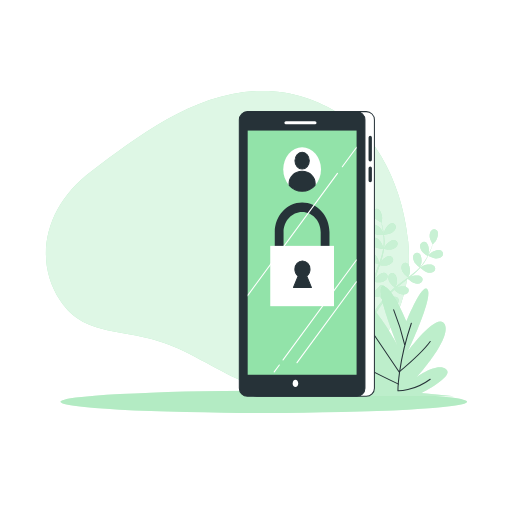
t = 0.00 s
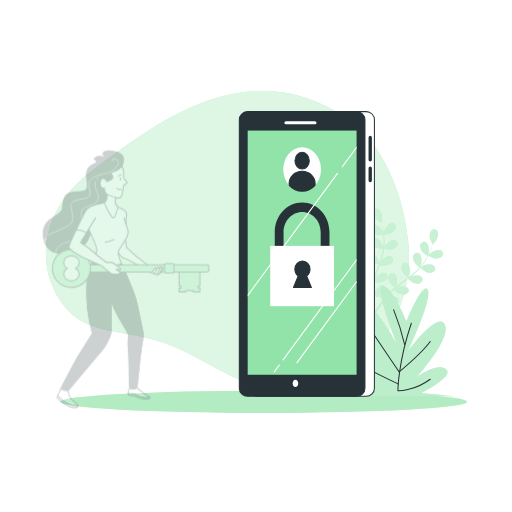
t = 0.25 s
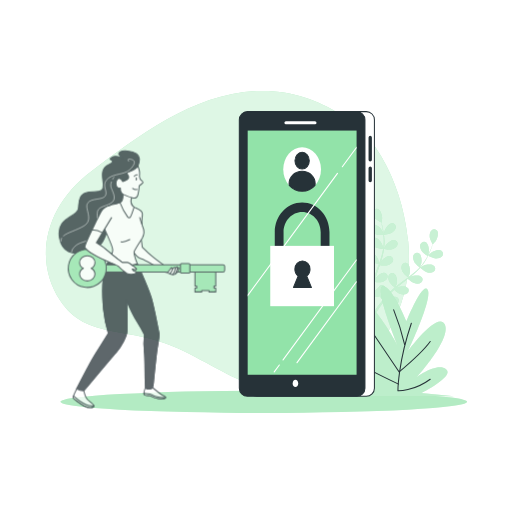
t = 0.50 s
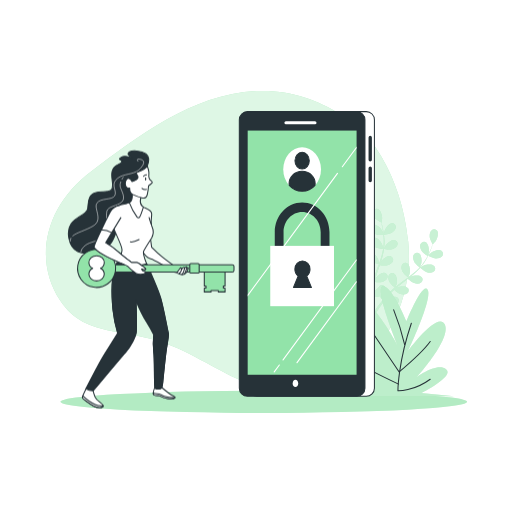
t = 0.75 s
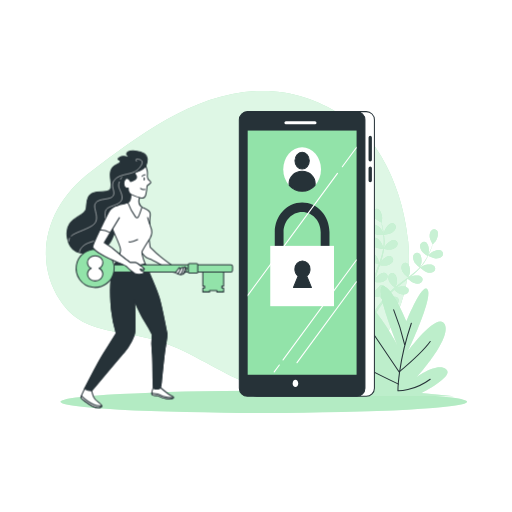
t = 1.00 s

The animated SVG that drew these frames (rendered in a browser with its animation timeline set to each time). Animation: 1 CSS @keyframes rule; one cycle of 1.00 s.

<svg class="animated" id="freepik_stories-login" xmlns="http://www.w3.org/2000/svg" viewBox="0 0 500 500" version="1.1" xmlns:xlink="http://www.w3.org/1999/xlink" xmlns:svgjs="http://svgjs.com/svgjs"><style>svg#freepik_stories-login:not(.animated) .animable {opacity: 0;}svg#freepik_stories-login.animated #freepik--Character--inject-75 {animation: 1s 1 forwards cubic-bezier(.36,-0.01,.5,1.38) slideLeft;animation-delay: 0s;}            @keyframes slideLeft {                0% {                    opacity: 0;                    transform: translateX(-30px);                }                100% {                    opacity: 1;                    transform: translateX(0);                }            }        </style><g id="freepik--background-simple--inject-75" class="animable" style="transform-origin: 222.08px 234.005px;"><path d="M356.39,130.86s-40.26-44.11-104-42S134.28,133.71,89.33,167.15s-57,85.38-30.87,125.93,67.77,23.48,120.78,49.8,63.08,41.27,122.13,34.87,104-71.86,97.3-141.59S356.39,130.86,356.39,130.86Z" style="fill: rgb(146, 227, 169); transform-origin: 222.08px 234.005px;" id="el01412ryutt2hb" class="animable"></path><g id="eldqkjs02f94a"><path d="M356.39,130.86s-40.26-44.11-104-42S134.28,133.71,89.33,167.15s-57,85.38-30.87,125.93,67.77,23.48,120.78,49.8,63.08,41.27,122.13,34.87,104-71.86,97.3-141.59S356.39,130.86,356.39,130.86Z" style="fill: rgb(255, 255, 255); opacity: 0.7; transform-origin: 222.08px 234.005px;" class="animable"></path></g></g><g id="freepik--Floor--inject-75" class="animable" style="transform-origin: 257.62px 392.44px;"><ellipse cx="257.62" cy="392.44" rx="198.52" ry="10.83" style="fill: rgb(146, 227, 169); transform-origin: 257.62px 392.44px;" id="elbmj20kycne5" class="animable"></ellipse><g id="elrflreajo28o"><ellipse cx="257.62" cy="392.44" rx="198.52" ry="10.83" style="fill: rgb(255, 255, 255); opacity: 0.3; transform-origin: 257.62px 392.44px;" class="animable"></ellipse></g></g><g id="freepik--Plants--inject-75" class="animable" style="transform-origin: 371.97px 295.449px;"><path d="M374.94,229.2c-.06,0,.69-3.73.77-4,.86-2.66,4.1-7.3,7.23-7.29a3.71,3.71,0,0,1,3.57,4.21c-.23,2.21-2.21,4.08-4,5.17C380.41,228.6,374.94,229.2,374.94,229.2Z" style="fill: rgb(146, 227, 169); transform-origin: 380.74px 223.555px;" id="el6q6ncuowp3i" class="animable"></path><path d="M368.87,204.09c2.95,1.06,4.42,6.52,4.32,9.32,0,.24-.56,4-.61,4l-.06,0c.23.86.48,1.79.73,2.8.44,1.88.92,4,1.29,6.36a65.81,65.81,0,0,1,.84,7.65,48.31,48.31,0,0,1-.29,8.6.3.3,0,0,0,0,.1c.39-.83,1.54-3.13,1.65-3.3,1.54-2.34,5.88-6,8.91-5.12a3.71,3.71,0,0,1,2.32,5c-.8,2.06-3.2,3.35-5.21,3.92-2.27.65-7.33-.12-7.73-.18a64.94,64.94,0,0,1-1.86,8.56q-.7,2.46-1.52,4.92c.35-.71.68-1.34.73-1.43,1.54-2.34,5.88-6,8.91-5.13a3.7,3.7,0,0,1,2.32,5c-.8,2.07-3.2,3.35-5.21,3.93s-6.37,0-7.51-.15c-.21.62-.42,1.25-.64,1.87-1,3-2.08,6-3,8.94-.33,1-.62,2.08-.91,3.12.32-.63.59-1.16.64-1.23,1.53-2.34,5.88-6,8.9-5.13a3.72,3.72,0,0,1,2.33,5c-.8,2.06-3.21,3.35-5.22,3.92s-5.94.07-7.3-.12c-.27,1.08-.53,2.15-.74,3.2-.13.72-.3,1.41-.39,2.14s-.2,1.44-.3,2.14c-.14,1.37-.3,2.79-.4,4.13-.08.93-.14,1.82-.2,2.71.31-1,1-3.06,1.05-3.23a14.5,14.5,0,0,1,4.8-5.46,3.85,3.85,0,0,1,.41-.71,3.71,3.71,0,0,1,5.45-.86c2.38,2,1.78,7.68.69,10.26-.06.15-.95,1.72-1.52,2.7.43-.52.83-1,1.28-1.58.87-1.06,1.77-2.1,2.73-3.22l1.47-1.59c.48-.55,1.06-1.06,1.59-1.59,1.25-1.21,2.58-2.38,3.95-3.53-.94-.76-4.21-3.53-5.15-5.41s-1.61-4.51-.63-6.49a3.71,3.71,0,0,1,5.27-1.67c2.65,1.66,2.92,7.31,2.23,10,0,.17-.76,2.06-1.17,3.09.83-.68,1.65-1.37,2.51-2,2.48-1.92,5.05-3.78,7.6-5.65l2.33-1.73c-.33-.27-4.29-3.47-5.35-5.57-.93-1.87-1.61-4.51-.63-6.5a3.72,3.72,0,0,1,5.27-1.67c2.65,1.67,2.92,7.32,2.23,10-.05.21-1.08,2.93-1.38,3.61,1.71-1.28,3.4-2.56,5-3.89a64.73,64.73,0,0,0,6.2-5.78c-.15-.12-4.3-3.44-5.38-5.6-.94-1.87-1.61-4.51-.63-6.49a3.7,3.7,0,0,1,5.26-1.67c2.66,1.66,2.93,7.31,2.24,10-.05.17-.83,2.25-1.23,3.23l.16.09a47.88,47.88,0,0,0,5.09-6.84c.83-1.32,1.56-2.63,2.24-3.93-.84-.54-4.63-3-5.82-4.88s-2.09-4.3-1.34-6.38a3.71,3.71,0,0,1,5-2.24c2.83,1.36,3.71,6.95,3.32,9.72,0,.15-.4,1.66-.69,2.76.29-.59.61-1.19.88-1.76,1-2.14,1.85-4.16,2.55-6,.4-1,.73-2,1-2.83-.55-1-2.69-4.85-2.9-7s.13-4.79,1.76-6.29a3.71,3.71,0,0,1,5.51.35c1.88,2.51.09,7.87-1.53,10.16-.14.19-2.69,3-2.72,3l0-.06c-.28.85-.58,1.76-.94,2.74-.66,1.81-1.44,3.86-2.42,6a66.87,66.87,0,0,1-3.53,6.84,48.53,48.53,0,0,1-5,7l-.07.08c.78-.49,3-1.76,3.19-1.84,2.58-1.1,8.2-1.73,10.26.64a3.72,3.72,0,0,1-.82,5.46c-1.81,1.28-4.53,1-6.52.39-2.25-.71-6-4.14-6.35-4.41a64.86,64.86,0,0,1-6.27,6.11c-1.3,1.12-2.63,2.2-4,3.26.69-.39,1.31-.74,1.4-.78,2.57-1.1,8.19-1.73,10.25.64a3.71,3.71,0,0,1-.82,5.46c-1.8,1.28-4.52,1-6.51.39s-5.32-3.49-6.18-4.26l-1.57,1.21c-2.52,1.93-5,3.84-7.45,5.79-.85.69-1.66,1.4-2.48,2.1.62-.35,1.13-.64,1.22-.67,2.57-1.11,8.19-1.73,10.25.63a3.7,3.7,0,0,1-.82,5.46c-1.81,1.28-4.52,1-6.51.4s-5-3.22-6-4.13c-.81.75-1.63,1.49-2.38,2.26-.51.53-1,1-1.5,1.57s-1,1.08-1.44,1.62c-.87,1.06-1.78,2.16-2.61,3.22-.58.73-1.12,1.44-1.66,2.15.83-.69,2.51-2,2.66-2.11,2.37-1.48,7.83-2.95,10.23-.93a3.72,3.72,0,0,1,0,5.53c-1.59,1.53-4.31,1.7-6.37,1.38-2.28-.36-6.4-3-6.91-3.38-.9,1.18-1.76,2.34-2.56,3.45-2.77,3.83-4.93,7.12-6.41,9.45l-.15.23-1.92-.93c.1-.15.2-.29.3-.45,1.55-2.32,3.81-5.6,6.69-9.41.91-1.2,1.9-2.47,2.93-3.77a40,40,0,0,1-3-3.68c-2.21.86-6.8.9-7.39.9-.09,1.48-.17,2.92-.23,4.28-.2,4.73-.18,8.67-.13,11.42v.33l-2.11-1c0-2.73.11-6.44.39-10.81.09-1.51.22-3.12.37-4.76-.59-.15-5.36-1.38-7.16-2.82-1.63-1.3-3.35-3.42-3.29-5.63a3.7,3.7,0,0,1,4.08-3.72c3.11.4,5.71,5.42,6.23,8.17,0,.16.16,2,.22,3.1.07-.68.12-1.33.19-2,.14-1.37.32-2.74.51-4.21.11-.7.23-1.41.34-2.13s.3-1.46.45-2.2c.38-1.7.84-3.41,1.35-5.12-1.2-.13-5.45-.63-7.28-1.67s-3.83-2.88-4.1-5.07a3.7,3.7,0,0,1,3.47-4.3c3.13-.08,6.47,4.49,7.39,7.13.06.17.51,2.14.73,3.23.32-1,.62-2.06,1-3.08,1-3,2.13-5.94,3.23-8.91.34-.91.66-1.82,1-2.72-.43,0-5.5-.53-7.54-1.7-1.81-1-3.83-2.88-4.11-5.07a3.72,3.72,0,0,1,3.47-4.3c3.14-.08,6.48,4.49,7.4,7.13.07.2.71,3,.84,3.77.72-2,1.43-4,2-6a64.85,64.85,0,0,0,2-8.24c-.2,0-5.5-.5-7.58-1.7-1.82-1-3.84-2.88-4.11-5.07a3.72,3.72,0,0,1,3.47-4.3c3.13-.07,6.47,4.49,7.39,7.13.06.18.55,2.34.76,3.37h.18a47.86,47.86,0,0,0,.48-8.51c0-1.57-.15-3.06-.3-4.52-1,0-5.54,0-7.54-.86s-4.13-2.44-4.65-4.59a3.71,3.71,0,0,1,3-4.65c3.11-.42,6.93,3.75,8.14,6.28.06.14.58,1.61.93,2.68-.07-.65-.14-1.33-.23-1.95-.31-2.35-.75-4.49-1.15-6.37-.24-1.07-.47-2-.7-2.93-1-.5-4.92-2.56-6.27-4.23s-2.53-4.06-2-6.21A3.71,3.71,0,0,1,368.87,204.09Z" style="fill: rgb(146, 227, 169); transform-origin: 389.517px 255.664px;" id="el5k7f07ba4w6" class="animable"></path><path d="M425.55,252.42c-2.45-.1-7.35-2.61-7.35-2.62s2.63-2.72,2.82-2.87c2.19-1.75,7.45-3.83,10.06-2.1a3.72,3.72,0,0,1,.65,5.49C430.33,252,427.64,252.5,425.55,252.42Z" style="fill: rgb(146, 227, 169); transform-origin: 425.426px 248.304px;" id="eljhwk3gamstq" class="animable"></path><g id="ele58o4noywnt"><g style="opacity: 0.5; transform-origin: 391.986px 255.664px;" class="animable"><path d="M374.94,229.2c-.06,0,.69-3.73.77-4,.86-2.66,4.1-7.3,7.23-7.29a3.71,3.71,0,0,1,3.57,4.21c-.23,2.21-2.21,4.08-4,5.17C380.41,228.6,374.94,229.2,374.94,229.2Z" style="fill: rgb(255, 255, 255); transform-origin: 380.74px 223.555px;" id="el4hutdmf6vq1" class="animable"></path><path d="M368.87,204.09c2.95,1.06,4.42,6.52,4.32,9.32,0,.24-.56,4-.61,4l-.06,0c.23.86.48,1.79.73,2.8.44,1.88.92,4,1.29,6.36a65.81,65.81,0,0,1,.84,7.65,48.31,48.31,0,0,1-.29,8.6.3.3,0,0,0,0,.1c.39-.83,1.54-3.13,1.65-3.3,1.54-2.34,5.88-6,8.91-5.12a3.71,3.71,0,0,1,2.32,5c-.8,2.06-3.2,3.35-5.21,3.92-2.27.65-7.33-.12-7.73-.18a64.94,64.94,0,0,1-1.86,8.56q-.7,2.46-1.52,4.92c.35-.71.68-1.34.73-1.43,1.54-2.34,5.88-6,8.91-5.13a3.7,3.7,0,0,1,2.32,5c-.8,2.07-3.2,3.35-5.21,3.93s-6.37,0-7.51-.15c-.21.62-.42,1.25-.64,1.87-1,3-2.08,6-3,8.94-.33,1-.62,2.08-.91,3.12.32-.63.59-1.16.64-1.23,1.53-2.34,5.88-6,8.9-5.13a3.72,3.72,0,0,1,2.33,5c-.8,2.06-3.21,3.35-5.22,3.92s-5.94.07-7.3-.12c-.27,1.08-.53,2.15-.74,3.2-.13.72-.3,1.41-.39,2.14s-.2,1.44-.3,2.14c-.14,1.37-.3,2.79-.4,4.13-.08.93-.14,1.82-.2,2.71.31-1,1-3.06,1.05-3.23a14.5,14.5,0,0,1,4.8-5.46,3.85,3.85,0,0,1,.41-.71,3.71,3.71,0,0,1,5.45-.86c2.38,2,1.78,7.68.69,10.26-.06.15-.95,1.72-1.52,2.7.43-.52.83-1,1.28-1.58.87-1.06,1.77-2.1,2.73-3.22l1.47-1.59c.48-.55,1.06-1.06,1.59-1.59,1.25-1.21,2.58-2.38,3.95-3.53-.94-.76-4.21-3.53-5.15-5.41s-1.61-4.51-.63-6.49a3.71,3.71,0,0,1,5.27-1.67c2.65,1.66,2.92,7.31,2.23,10,0,.17-.76,2.06-1.17,3.09.83-.68,1.65-1.37,2.51-2,2.48-1.92,5.05-3.78,7.6-5.65l2.33-1.73c-.33-.27-4.29-3.47-5.35-5.57-.93-1.87-1.61-4.51-.63-6.5a3.72,3.72,0,0,1,5.27-1.67c2.65,1.67,2.92,7.32,2.23,10-.05.21-1.08,2.93-1.38,3.61,1.71-1.28,3.4-2.56,5-3.89a64.73,64.73,0,0,0,6.2-5.78c-.15-.12-4.3-3.44-5.38-5.6-.94-1.87-1.61-4.51-.63-6.49a3.7,3.7,0,0,1,5.26-1.67c2.66,1.66,2.93,7.31,2.24,10-.05.17-.83,2.25-1.23,3.23l.16.09a47.88,47.88,0,0,0,5.09-6.84c.83-1.32,1.56-2.63,2.24-3.93-.84-.54-4.63-3-5.82-4.88s-2.09-4.3-1.34-6.38a3.71,3.71,0,0,1,5-2.24c2.83,1.36,3.71,6.95,3.32,9.72,0,.15-.4,1.66-.69,2.76.29-.59.61-1.19.88-1.76,1-2.14,1.85-4.16,2.55-6,.4-1,.73-2,1-2.83-.55-1-2.69-4.85-2.9-7s.13-4.79,1.76-6.29a3.71,3.71,0,0,1,5.51.35c1.88,2.51.09,7.87-1.53,10.16-.14.19-2.69,3-2.72,3l0-.06c-.28.85-.58,1.76-.94,2.74-.66,1.81-1.44,3.86-2.42,6a66.87,66.87,0,0,1-3.53,6.84,48.53,48.53,0,0,1-5,7l-.07.08c.78-.49,3-1.76,3.19-1.84,2.58-1.1,8.2-1.73,10.26.64a3.72,3.72,0,0,1-.82,5.46c-1.81,1.28-4.53,1-6.52.39-2.25-.71-6-4.14-6.35-4.41a64.86,64.86,0,0,1-6.27,6.11c-1.3,1.12-2.63,2.2-4,3.26.69-.39,1.31-.74,1.4-.78,2.57-1.1,8.19-1.73,10.25.64a3.71,3.71,0,0,1-.82,5.46c-1.8,1.28-4.52,1-6.51.39s-5.32-3.49-6.18-4.26l-1.57,1.21c-2.52,1.93-5,3.84-7.45,5.79-.85.69-1.66,1.4-2.48,2.1.62-.35,1.13-.64,1.22-.67,2.57-1.11,8.19-1.73,10.25.63a3.7,3.7,0,0,1-.82,5.46c-1.81,1.28-4.52,1-6.51.4s-5-3.22-6-4.13c-.81.75-1.63,1.49-2.38,2.26-.51.53-1,1-1.5,1.57s-1,1.08-1.44,1.62c-.87,1.06-1.78,2.16-2.61,3.22-.58.73-1.12,1.44-1.66,2.15.83-.69,2.51-2,2.66-2.11,2.37-1.48,7.83-2.95,10.23-.93a3.72,3.72,0,0,1,0,5.53c-1.59,1.53-4.31,1.7-6.37,1.38-2.28-.36-6.4-3-6.91-3.38-.9,1.18-1.76,2.34-2.56,3.45-2.77,3.83-4.93,7.12-6.41,9.45l-.15.23-1.92-.93c.1-.15.2-.29.3-.45,1.55-2.32,3.81-5.6,6.69-9.41.91-1.2,1.9-2.47,2.93-3.77a40,40,0,0,1-3-3.68c-2.21.86-6.8.9-7.39.9-.09,1.48-.17,2.92-.23,4.28-.2,4.73-.18,8.67-.13,11.42v.33l-2.11-1c0-2.73.11-6.44.39-10.81.09-1.51.22-3.12.37-4.76-.59-.15-5.36-1.38-7.16-2.82-1.63-1.3-3.35-3.42-3.29-5.63a3.7,3.7,0,0,1,4.08-3.72c3.11.4,5.71,5.42,6.23,8.17,0,.16.16,2,.22,3.1.07-.68.12-1.33.19-2,.14-1.37.32-2.74.51-4.21.11-.7.23-1.41.34-2.13s.3-1.46.45-2.2c.38-1.7.84-3.41,1.35-5.12-1.2-.13-5.45-.63-7.28-1.67s-3.83-2.88-4.1-5.07a3.7,3.7,0,0,1,3.47-4.3c3.13-.08,6.47,4.49,7.39,7.13.06.17.51,2.14.73,3.23.32-1,.62-2.06,1-3.08,1-3,2.13-5.94,3.23-8.91.34-.91.66-1.82,1-2.72-.43,0-5.5-.53-7.54-1.7-1.81-1-3.83-2.88-4.11-5.07a3.72,3.72,0,0,1,3.47-4.3c3.14-.08,6.48,4.49,7.4,7.13.07.2.71,3,.84,3.77.72-2,1.43-4,2-6a64.85,64.85,0,0,0,2-8.24c-.2,0-5.5-.5-7.58-1.7-1.82-1-3.84-2.88-4.11-5.07a3.72,3.72,0,0,1,3.47-4.3c3.13-.07,6.47,4.49,7.39,7.13.06.18.55,2.34.76,3.37h.18a47.86,47.86,0,0,0,.48-8.51c0-1.57-.15-3.06-.3-4.52-1,0-5.54,0-7.54-.86s-4.13-2.44-4.65-4.59a3.71,3.71,0,0,1,3-4.65c3.11-.42,6.93,3.75,8.14,6.28.06.14.58,1.61.93,2.68-.07-.65-.14-1.33-.23-1.95-.31-2.35-.75-4.49-1.15-6.37-.24-1.07-.47-2-.7-2.93-1-.5-4.92-2.56-6.27-4.23s-2.53-4.06-2-6.21A3.71,3.71,0,0,1,368.87,204.09Z" style="fill: rgb(255, 255, 255); transform-origin: 389.517px 255.664px;" id="el43m28zqihnt" class="animable"></path><path d="M425.55,252.42c-2.45-.1-7.35-2.61-7.35-2.62s2.63-2.72,2.82-2.87c2.19-1.75,7.45-3.83,10.06-2.1a3.72,3.72,0,0,1,.65,5.49C430.33,252,427.64,252.5,425.55,252.42Z" style="fill: rgb(255, 255, 255); transform-origin: 425.426px 248.304px;" id="el2ummms1d83o" class="animable"></path></g></g><path d="M396.94,313.78s-14.87-35.85-23.19-34.29S388,336.63,388,336.63s-26.16-49.35-44-49.35,6.54,54.55,29.13,72.73c0,0-35.67-38.44-56.48-30.13s41.62,47.27,41.62,47.27-36.27-11.43-32.11-2.6,15.46,10.39,15.46,10.39l-41,2.08H443.32l-32.11-3.12s33.3-16.62,24.38-23.37-28.54,7.79-28.54,7.79,33.89-37.4,27.35-51.43-35.68,25.46-35.68,25.46,23.79-50.39,19-59.22S396.94,313.78,396.94,313.78Z" style="fill: rgb(146, 227, 169); transform-origin: 371.97px 333.23px;" id="elpw14pr753rh" class="animable"></path><g id="ellelrge9i2ok"><path d="M396.94,313.78s-14.87-35.85-23.19-34.29S388,336.63,388,336.63s-26.16-49.35-44-49.35,6.54,54.55,29.13,72.73c0,0-35.67-38.44-56.48-30.13s41.62,47.27,41.62,47.27-36.27-11.43-32.11-2.6,15.46,10.39,15.46,10.39l-41,2.08H443.32l-32.11-3.12s33.3-16.62,24.38-23.37-28.54,7.79-28.54,7.79,33.89-37.4,27.35-51.43-35.68,25.46-35.68,25.46,23.79-50.39,19-59.22S396.94,313.78,396.94,313.78Z" style="fill: rgb(255, 255, 255); opacity: 0.4; transform-origin: 371.97px 333.23px;" class="animable"></path></g><path d="M401.7,315.66c-13.09,38.65-13.09,66-13.09,66s15.46.59,31.52-11.3" style="fill: none; stroke: rgb(38, 50, 56); stroke-linecap: round; stroke-linejoin: round; transform-origin: 404.37px 348.662px;" id="ela49uy7zm0cu" class="animable"></path><path d="M395.16,336.48a232.51,232.51,0,0,0-10.71-33.9" style="fill: none; stroke: rgb(38, 50, 56); stroke-linecap: round; stroke-linejoin: round; transform-origin: 389.805px 319.53px;" id="elxv7ado0bf5" class="animable"></path><path d="M356.51,313.88l33.29,49.35s22.6-19,30.33-29.73" style="fill: none; stroke: rgb(38, 50, 56); stroke-linecap: round; stroke-linejoin: round; transform-origin: 388.32px 338.555px;" id="elrio0ks71n9a" class="animable"></path><path d="M389.21,375.13S354.13,358.48,339.86,349" style="fill: none; stroke: rgb(38, 50, 56); stroke-linecap: round; stroke-linejoin: round; transform-origin: 364.535px 362.065px;" id="elri01atvcyk" class="animable"></path></g><g id="freepik--Device--inject-75" class="animable" style="transform-origin: 299.675px 248.01px;"><rect x="242.96" y="109" width="122.68" height="278.02" rx="7.92" style="fill: rgb(255, 255, 255); stroke: rgb(38, 50, 56); stroke-linecap: round; stroke-linejoin: round; transform-origin: 304.3px 248.01px;" id="elbtph4uo1i38" class="animable"></rect><path d="M361.54,157.67a1.63,1.63,0,0,1-1.63-1.63V134.19a1.64,1.64,0,0,1,3.27,0V156A1.64,1.64,0,0,1,361.54,157.67Z" style="fill: rgb(38, 50, 56); transform-origin: 361.545px 145.174px;" id="el880vn5i5afv" class="animable"></path><path d="M361.54,177.91a1.63,1.63,0,0,1-1.63-1.63V164.07a1.64,1.64,0,0,1,3.27,0v12.21A1.64,1.64,0,0,1,361.54,177.91Z" style="fill: rgb(38, 50, 56); transform-origin: 361.545px 170.234px;" id="el83112mcp8gu" class="animable"></path><rect x="233.71" y="109" width="122.68" height="278.02" rx="7.92" style="fill: rgb(38, 50, 56); stroke: rgb(38, 50, 56); stroke-linecap: round; stroke-linejoin: round; transform-origin: 295.05px 248.01px;" id="eljoho4m4g7c" class="animable"></rect><rect x="241.88" y="127.51" width="106.34" height="238.46" style="fill: rgb(146, 227, 169); transform-origin: 295.05px 246.74px;" id="elb263eufjrs" class="animable"></rect><line x1="279.26" y1="119.89" x2="307.57" y2="119.89" style="fill: none; stroke: rgb(255, 255, 255); stroke-linecap: round; stroke-linejoin: round; stroke-width: 3px; transform-origin: 293.415px 119.89px;" id="elo0uyt7pl9ke" class="animable"></line><path d="M291.24,374.41c0,1.95-1.22,3.53-2.73,3.53s-2.72-1.58-2.72-3.53,1.22-3.54,2.72-3.54S291.24,372.45,291.24,374.41Z" style="fill: rgb(255, 255, 255); transform-origin: 288.515px 374.405px;" id="els6huvx9evvl" class="animable"></path><ellipse cx="295.05" cy="165.35" rx="18.44" ry="21.5" style="fill: rgb(255, 255, 255); transform-origin: 295.05px 165.35px;" id="el4vx4spzxqy" class="animable"></ellipse><ellipse cx="295.05" cy="156.91" rx="7" ry="8.17" style="fill: rgb(38, 50, 56); stroke: rgb(38, 50, 56); stroke-linecap: round; stroke-linejoin: round; transform-origin: 295.05px 156.91px;" id="el0b4wnrnc0nua" class="animable"></ellipse><path d="M295.05,167.25c-7,0-12.73,5.37-12.73,12a11.14,11.14,0,0,0,.17,1.84,16.54,16.54,0,0,0,25.12,0,12.34,12.34,0,0,0,.16-1.84C307.77,172.62,302.07,167.25,295.05,167.25Z" style="fill: rgb(38, 50, 56); stroke: rgb(38, 50, 56); stroke-linecap: round; stroke-linejoin: round; transform-origin: 295.045px 177.059px;" id="elivwzs7gevub" class="animable"></path><path d="M317.47,259H272.63a4.48,4.48,0,0,1-4.3-4.65V226.67c0-15.95,12-28.93,26.72-28.93s26.71,13,26.71,28.93v27.66A4.48,4.48,0,0,1,317.47,259Zm-40.55-9.3h36.25v-23c0-10.82-8.13-19.63-18.12-19.63s-18.13,8.81-18.13,19.63Z" style="fill: rgb(38, 50, 56); transform-origin: 295.045px 228.37px;" id="elb7f0n8n4w9h" class="animable"></path><rect x="263.92" y="240.11" width="62.26" height="58.9" style="fill: rgb(255, 255, 255); transform-origin: 295.05px 269.56px;" id="el7ddfaucz11v" class="animable"></rect><path d="M304.12,280.66l-4.62-11.11a8.19,8.19,0,0,0,3.25-6.62c0-4.43-3.31-8-7.4-8s-7.39,3.58-7.39,8a8.18,8.18,0,0,0,3.24,6.62l-4.61,11.11Z" style="fill: rgb(38, 50, 56); stroke: rgb(38, 50, 56); stroke-linecap: round; stroke-linejoin: round; transform-origin: 295.355px 267.795px;" id="el74ltcfxokpv" class="animable"></path><path d="M276.08,351.94a.57.57,0,0,0,.33.11.52.52,0,0,0,.43-.23l71.38-97.09v-1.84L276,351.18A.54.54,0,0,0,276.08,351.94Z" style="fill: rgb(255, 255, 255); transform-origin: 312.05px 302.47px;" id="el46zlq4wmd1l" class="animable"></path><path d="M333.86,162.49a.54.54,0,0,0,.12.76.55.55,0,0,0,.76-.12l13.48-18.33V143Z" style="fill: rgb(255, 255, 255); transform-origin: 340.987px 153.176px;" id="elbg6xt8rlsc" class="animable"></path><path d="M241.88,289.46,330,169.63a.54.54,0,0,0-.88-.64l-87.2,118.63Z" style="fill: rgb(255, 255, 255); transform-origin: 285.992px 229.113px;" id="el64ym2dt9rp9" class="animable"></path><path d="M267.8,363.76a.57.57,0,0,0,.44-.22l5-6.76a.54.54,0,0,0-.12-.76.55.55,0,0,0-.76.12l-5,6.75a.54.54,0,0,0,.11.76A.51.51,0,0,0,267.8,363.76Z" style="fill: rgb(255, 255, 255); transform-origin: 270.298px 359.839px;" id="el29q7y4ulcpo" class="animable"></path><path d="M348.22,274.17l-58.6,79.71a.54.54,0,0,0,.44.86.53.53,0,0,0,.44-.22L348.22,276Z" style="fill: rgb(255, 255, 255); transform-origin: 318.867px 314.455px;" id="elkn2y46ik09" class="animable"></path></g><g id="freepik--Character--inject-75" class="animable animator-active" style="transform-origin: 146.198px 272.618px;"><path d="M142.41,162.14a15.89,15.89,0,0,0,1.4-7c0-4.47-5.41-7.06-11.77-7.77s-9.18,1.88-8.24,3.53a15.4,15.4,0,0,0,3.53,3.53s-6.36-3.53-10.6-.7,1.89,1.65.71,4.47-7.77,1.65-9.42,9.18,3.06,15.07-1.18,18.37-17-1.18-20.72,7.06,1.56,11.9-7.38,17.08-15.46,10.24-12.87,22.95S76.94,250,93.66,245.51s15.54-14.6,21-25,13.9-8.24,16.49-14.13-.71-12.95-.47-18.37,5.65-6.59,7.77-13S142.41,162.14,142.41,162.14Z" style="fill: rgb(38, 50, 56); stroke: rgb(38, 50, 56); stroke-linecap: round; stroke-linejoin: round; transform-origin: 104.557px 197.231px;" id="elnos7kkg3i9o" class="animable"></path><path d="M67.82,232.6a6.26,6.26,0,0,0-.65,2.85" style="fill: none; stroke: rgb(255, 255, 255); stroke-linecap: round; stroke-linejoin: round; stroke-width: 0.5px; transform-origin: 67.4948px 234.025px;" id="elmkb23d1urrd" class="animable"></path><path d="M133.37,157.47s-2.94-3.4,2.72-1.82c7.13,2-1.24,10.25-4.46,11.91-6.46,3.31-15,2.25-20,8.27-4.54,5.44,1.59,11.11-1.13,15.42s-13.61,1.81-17.23,7,6.57,16.33-3.86,22.45c-7.54,4.43-15.8,6.13-19.79,9.64" style="fill: none; stroke: rgb(255, 255, 255); stroke-linecap: round; stroke-linejoin: round; stroke-width: 0.5px; transform-origin: 104.254px 192.786px;" id="ell5y6oqmuywe" class="animable"></path><path d="M116.46,177.59a8.17,8.17,0,0,0-.54,4.59c.9,3.85,6.12,11.11,1.36,15.19S104.35,201.22,103,206s1.36,17.91-3.17,24-13.38,5.67-18.14,9.75-4.08,6.35-4.08,6.35" style="fill: none; stroke: rgb(255, 255, 255); stroke-linecap: round; stroke-linejoin: round; stroke-width: 0.5px; transform-origin: 98.4162px 211.845px;" id="eluktjacqzx" class="animable"></path><path d="M118.86,173.11a19.93,19.93,0,0,0-1.14,1.81" style="fill: none; stroke: rgb(255, 255, 255); stroke-linecap: round; stroke-linejoin: round; stroke-width: 0.5px; transform-origin: 118.29px 174.015px;" id="ely9zsb7avd2n" class="animable"></path><path d="M145.46,232.24l1.15,9s6,6,10.41,9.71,15.71,11.56,15.71,11.56L167,264.14s-18.73-11.1-22.43-12-6.47-6.24-7.62-7.86S142.45,230.62,145.46,232.24Z" style="fill: rgb(255, 255, 255); stroke: rgb(38, 50, 56); stroke-linecap: round; stroke-linejoin: round; transform-origin: 154.774px 248.115px;" id="el5ajoxtxob6s" class="animable"></path><path d="M156.9,378.67s5.66,4.78,8,6.38,5.07,2.32,4.64,3.19-1.6,1.74-7.11,1-7.1-2.61-8.12-2.9-3.48.44-5.36-.72,1.1-8.07,1.1-8.07A5.38,5.38,0,0,0,156.9,378.67Z" style="fill: rgb(255, 255, 255); stroke: rgb(38, 50, 56); stroke-linecap: round; stroke-linejoin: round; transform-origin: 158.956px 383.535px;" id="elvqnlhu9lf6b" class="animable"></path><path d="M169.52,388.24a.74.74,0,0,0,0-.14,25.77,25.77,0,0,1-9.46-.89c-3.56-.84-4.61-2.73-8-2.73a11.62,11.62,0,0,1-3.91-.64,2.06,2.06,0,0,0,.71,1.79c1.88,1.16,4.35.43,5.36.72s2.61,2.18,8.12,2.9S169.08,389.11,169.52,388.24Z" style="fill: rgb(255, 255, 255); stroke: rgb(38, 50, 56); stroke-linecap: round; stroke-linejoin: round; transform-origin: 158.831px 386.679px;" id="elau6310hltt5" class="animable"></path><path d="M127.27,185.4s1.09,7.34-.31,10.3-5.78,3.28-9.52,3.91-12.33,3.9-11.4,12.33,11.71,26.69,11.71,31.84-3.28,7.8-6.87,17.79-3.12,28.57-2,40.59a126.9,126.9,0,0,0,4.68,23.41s-9,14.52-13,20.76-18,33.41-18,33.41,0,.93,2.18,1.56a13.68,13.68,0,0,0,4.69.31s26.84-32.31,31.84-37.77,9.68-15,10.3-19.36-.15-31.06-.15-31.06,5.61,13.42,10,20.29a144.23,144.23,0,0,1,7.32,13,78.58,78.58,0,0,0,0,17c1.09,7.8.17,32.86,1.26,34.89s5.32,1.18,6.26.25,1.38-7,1.38-7,1.87-19,3-27.94,3-16.55,2.35-18.58-4.53-23.73-7.5-34-12-29.5-14-34.49-3.13-9.53-2.81-11.09,6.4-10.92,8-13.42a12.34,12.34,0,0,0,.31-11.08c-1.87-4.06,0-9.53-.31-12.8s-5.15-4.69-7.65-5.93-3.44-4.06-3.44-6.4A18,18,0,0,1,137,190.4S129.3,185.4,127.27,185.4Z" style="fill: rgb(255, 255, 255); stroke: rgb(38, 50, 56); stroke-linecap: round; stroke-linejoin: round; transform-origin: 122.842px 283.544px;" id="elbibxfrj09x9" class="animable"></path><path d="M146.19,218.79a51.51,51.51,0,0,1-2.05-6.41" style="fill: none; stroke: rgb(38, 50, 56); stroke-linecap: round; stroke-linejoin: round; transform-origin: 145.165px 215.585px;" id="eljaajs9amv5" class="animable"></path><path d="M125.92,236.17s2.82.62,8.47-2.2" style="fill: none; stroke: rgb(38, 50, 56); stroke-linecap: round; stroke-linejoin: round; transform-origin: 130.155px 235.099px;" id="elfnv35prs3rq" class="animable"></path><path d="M155.52,291.23c-2.83-9.84-11.22-27.81-13.73-33.74-12,4.5-23.22.66-28.49-1.82-.76,1.66-1.58,3.58-2.42,5.9-3.59,10-3.12,28.57-2,40.59a126.9,126.9,0,0,0,4.68,23.41s-9,14.52-13,20.76-18,33.41-18,33.41,0,.93,2.18,1.56a13.68,13.68,0,0,0,4.69.31s26.84-32.31,31.84-37.77,9.68-15,10.3-19.36-.15-31.06-.15-31.06,5.61,13.42,10,20.29a144.23,144.23,0,0,1,7.32,13,78.58,78.58,0,0,0,0,17c1.09,7.8.17,32.86,1.26,34.89s5.32,1.18,6.26.25,1.38-7,1.38-7,1.87-19,3-27.94,3-16.55,2.35-18.58S158.49,301.53,155.52,291.23Z" style="fill: rgb(38, 50, 56); stroke: rgb(38, 50, 56); stroke-linecap: round; stroke-linejoin: round; transform-origin: 122.842px 318.679px;" id="elmgquntmxvhq" class="animable"></path><polygon points="216.66 281.32 216.66 279.28 218.37 279.28 218.37 263.26 216.66 263.26 199.78 263.26 198.07 263.26 198.07 279.28 199.78 279.28 199.78 281.32 198.06 281.32 198.06 285.04 204.65 285.04 204.65 283.79 211.79 283.79 211.79 285.04 218.38 285.04 218.38 281.32 216.66 281.32" style="fill: rgb(146, 227, 169); stroke: rgb(38, 50, 56); stroke-linecap: round; stroke-linejoin: round; transform-origin: 208.22px 274.15px;" id="el41p6k2w8r2i" class="animable"></polygon><path d="M107.56,258.47H225.32a1.78,1.78,0,0,1,1.78,1.78v3.58a1.78,1.78,0,0,1-1.78,1.78H107.56a0,0,0,0,1,0,0v-7.15A0,0,0,0,1,107.56,258.47Z" style="fill: rgb(146, 227, 169); stroke: rgb(38, 50, 56); stroke-linecap: round; stroke-linejoin: round; transform-origin: 167.33px 262.035px;" id="elmex2x2cbf7" class="animable"></path><rect x="183.92" y="257.4" width="9.15" height="9.29" rx="0.99" style="fill: rgb(146, 227, 169); stroke: rgb(38, 50, 56); stroke-linecap: round; stroke-linejoin: round; transform-origin: 188.495px 262.045px;" id="el8vpt345aeiu" class="animable"></rect><g id="eljpy2l0dwzr"><circle cx="92.9" cy="262.04" r="18.59" style="fill: rgb(146, 227, 169); stroke: rgb(38, 50, 56); stroke-linecap: round; stroke-linejoin: round; transform-origin: 92.9px 262.04px; transform: rotate(-80.7deg);" class="animable"></circle></g><path d="M96.72,262a6.5,6.5,0,0,0,3.69-5.68c0-3.65-3.36-6.61-7.51-6.61s-7.51,3-7.51,6.61A6.48,6.48,0,0,0,89.08,262a6.51,6.51,0,0,0-3.69,5.69c0,3.65,3.36,6.61,7.51,6.61s7.51-3,7.51-6.61A6.53,6.53,0,0,0,96.72,262Z" style="fill: rgb(255, 255, 255); stroke: rgb(38, 50, 56); stroke-linecap: round; stroke-linejoin: round; transform-origin: 92.9px 262.005px;" id="el80muevkcav6" class="animable"></path><path d="M169.06,265.77s5.82,2.46,7.62,2.46,3.88-1.81,4.91-4,1-3.23.39-2.71l-1.29,1s1-2.19-.13-1.93a3.16,3.16,0,0,0-1.81,1.55s-.13-1.94-1.16-1a11.84,11.84,0,0,0-1.81,2.07s-.13-2.45-.78-1.81-3.09,4.13-3.09,4.13Z" style="fill: rgb(255, 255, 255); stroke: rgb(38, 50, 56); stroke-linecap: round; stroke-linejoin: round; transform-origin: 175.734px 264.399px;" id="elz9urn7zp69m" class="animable"></path><path d="M175.78,263.19s-.39,3.1-2.32,3.62" style="fill: rgb(255, 255, 255); stroke: rgb(38, 50, 56); stroke-linecap: round; stroke-linejoin: round; transform-origin: 174.62px 265px;" id="eldq2h4d06eub" class="animable"></path><path d="M178.75,262.16s-1,4.9-2.58,5.68" style="fill: rgb(255, 255, 255); stroke: rgb(38, 50, 56); stroke-linecap: round; stroke-linejoin: round; transform-origin: 177.46px 265px;" id="elfkb20bj2tiv" class="animable"></path><path d="M180.69,262.54a27.87,27.87,0,0,1-2.07,5.17" style="fill: rgb(255, 255, 255); stroke: rgb(38, 50, 56); stroke-linecap: round; stroke-linejoin: round; transform-origin: 179.655px 265.125px;" id="elsjmknzcu7kk" class="animable"></path><path d="M138.66,202.22a7.1,7.1,0,0,1-3.12-6.2A18,18,0,0,1,137,190.4s-7.65-5-9.68-5c0,0,1.09,7.34-.31,10.3a4.7,4.7,0,0,1-2.13,2.12,59.62,59.62,0,0,0,7.45,14C135.14,215.35,136.51,207.91,138.66,202.22Z" style="fill: rgb(255, 255, 255); stroke: rgb(38, 50, 56); stroke-linecap: round; stroke-linejoin: round; transform-origin: 131.77px 199.067px;" id="elcu95aeu5zu" class="animable"></path><path d="M115.05,200.62a12.49,12.49,0,0,0-9,6.59c-3.08,5.94-16.54,32.9-15.39,34.51,6.54,9.2,30.33,15.82,32.75,18.24a55,55,0,0,0,7.93,6.85c2.42,1.54,7.25.88,8.13.44s1.54-2.42,0-2.42a2.57,2.57,0,0,1-2.54-2c-.22-.88,2.42.88,3.74.22s-2.95-3.07-4.27-4.17-2.42-2.63-4.18-2.63-5.07,0-5.07,0-8.1-5.87-13-10.24a74.37,74.37,0,0,0-12.41-9.06l14.85-24.43" style="fill: rgb(255, 255, 255); stroke: rgb(38, 50, 56); stroke-linecap: round; stroke-linejoin: round; transform-origin: 115.755px 234.197px;" id="elgetrt2l04rv" class="animable"></path><path d="M136.39,258.89c-1.32-1.1-2.42-2.63-4.18-2.63s-5.07,0-5.07,0-8.1-5.87-13-10.24a74.37,74.37,0,0,0-12.41-9.06l5.94-9.78a19.87,19.87,0,0,0-10.06-2.87c-4,8.34-7.59,16.58-7,17.45,6.54,9.2,30.33,15.82,32.75,18.24a55,55,0,0,0,7.93,6.85c2.42,1.54,7.25.88,8.13.44s1.54-2.42,0-2.42a2.57,2.57,0,0,1-2.54-2c-.22-.88,2.42.88,3.74.22S137.71,260,136.39,258.89Z" style="fill: rgb(255, 255, 255); stroke: rgb(38, 50, 56); stroke-linecap: round; stroke-linejoin: round; transform-origin: 115.709px 246.062px;" id="el8jfoehaskro" class="animable"></path><path d="M144.44,174.63c-.78-1.56-.78-2.81-.47-5s-1.56-7.5-1.56-7.5l0,0c-1.91,3.3-7.43,5.26-9.87,6-2.69.82,1.24,2.68.82,5.17s-5.79,3.93-5.79,3.93S126,174,123.82,174s-3.73,5-2.49,7.65a3.54,3.54,0,0,0,3.91,2.05s-.15,4.69,2.81,6.09a55,55,0,0,0,9.84,3.59c1.87.31,3.74-.62,4.52-3.43a64.2,64.2,0,0,0,1.25-8.59,20.09,20.09,0,0,0,3.59-3C148,177.28,145.22,176.19,144.44,174.63Z" style="fill: rgb(255, 255, 255); stroke: rgb(38, 50, 56); stroke-linecap: round; stroke-linejoin: round; transform-origin: 134.133px 177.783px;" id="elinijbyoq9nq" class="animable"></path><path d="M141.4,174.7c0,.86-.28,1.55-.62,1.55s-.62-.69-.62-1.55.28-1.55.62-1.55S141.4,173.84,141.4,174.7Z" style="fill: rgb(38, 50, 56); transform-origin: 140.78px 174.7px;" id="el03x52pif1s9" class="animable"></path><path d="M138.71,172.12s1.66-1.87,2.9-1.45" style="fill: none; stroke: rgb(38, 50, 56); stroke-linecap: round; stroke-linejoin: round; transform-origin: 140.16px 171.364px;" id="ellowri2mmo1" class="animable"></path><path d="M141.61,184.94a4.5,4.5,0,0,1-4.35-1" style="fill: none; stroke: rgb(38, 50, 56); stroke-linecap: round; stroke-linejoin: round; transform-origin: 139.435px 184.536px;" id="elaowrlnwbc1t" class="animable"></path><path d="M82.63,379.74s-3.73,7.48-3.59,8.5,7.54,6.38,11,8.26,9.72,2.18,9.28-.43-6.38-4.35-7.83-8.27a63.38,63.38,0,0,1-2-6.19A12.82,12.82,0,0,1,82.63,379.74Z" style="fill: rgb(255, 255, 255); stroke: rgb(38, 50, 56); stroke-linecap: round; stroke-linejoin: round; transform-origin: 89.1891px 388.855px;" id="elf8z7lomy2wm" class="animable"></path><path d="M99.34,396.11A14.61,14.61,0,0,1,91.51,395c-5.37-2.33-10.57-7.09-12-8.44a5.36,5.36,0,0,0-.48,1.71c.15,1,7.54,6.38,11,8.26S99.7,398.67,99.34,396.11Z" style="fill: rgb(255, 255, 255); stroke: rgb(38, 50, 56); stroke-linecap: round; stroke-linejoin: round; transform-origin: 89.1925px 392.273px;" id="el11zydi3imxj" class="animable"></path></g><defs>     <filter id="active" height="200%">         <feMorphology in="SourceAlpha" result="DILATED" operator="dilate" radius="2"></feMorphology>                <feFlood flood-color="#32DFEC" flood-opacity="1" result="PINK"></feFlood>        <feComposite in="PINK" in2="DILATED" operator="in" result="OUTLINE"></feComposite>        <feMerge>            <feMergeNode in="OUTLINE"></feMergeNode>            <feMergeNode in="SourceGraphic"></feMergeNode>        </feMerge>    </filter>    <filter id="hover" height="200%">        <feMorphology in="SourceAlpha" result="DILATED" operator="dilate" radius="2"></feMorphology>                <feFlood flood-color="#ff0000" flood-opacity="0.5" result="PINK"></feFlood>        <feComposite in="PINK" in2="DILATED" operator="in" result="OUTLINE"></feComposite>        <feMerge>            <feMergeNode in="OUTLINE"></feMergeNode>            <feMergeNode in="SourceGraphic"></feMergeNode>        </feMerge>            <feColorMatrix type="matrix" values="0   0   0   0   0                0   1   0   0   0                0   0   0   0   0                0   0   0   1   0 "></feColorMatrix>    </filter></defs></svg>